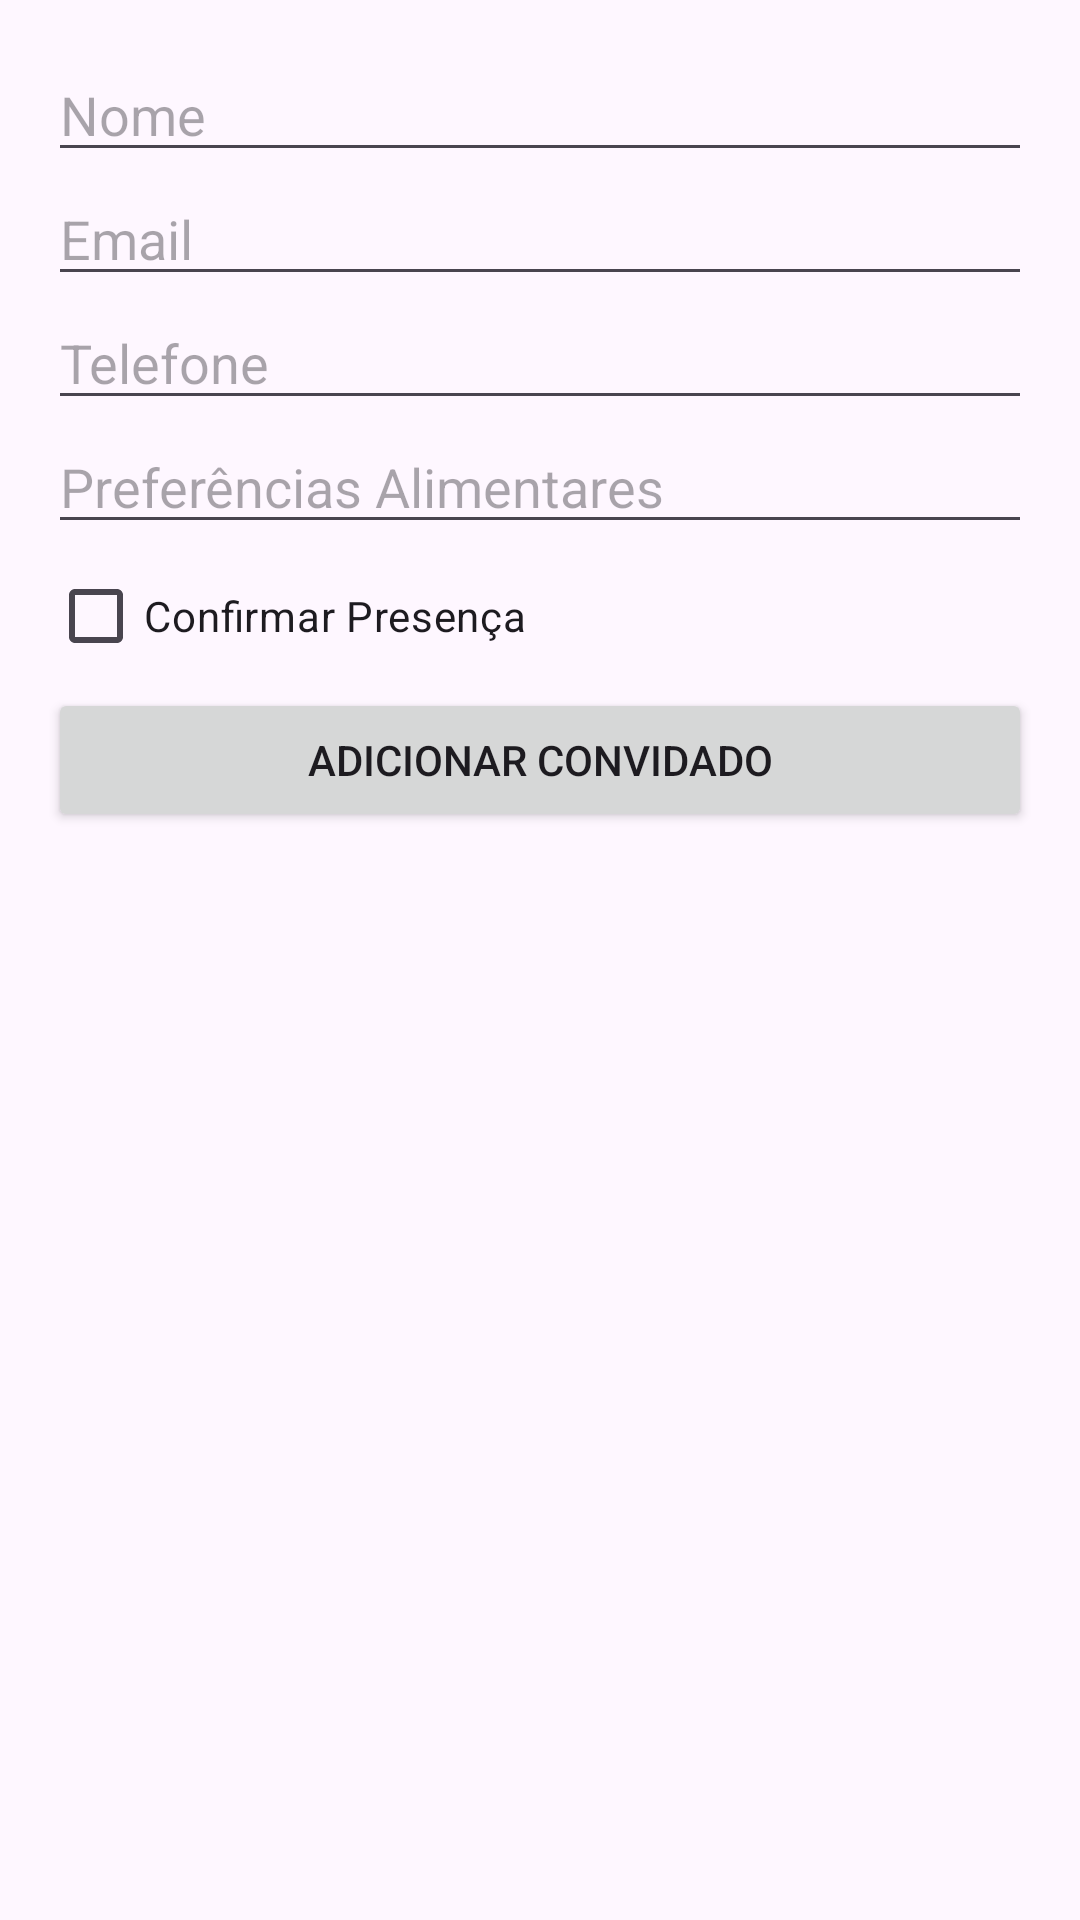

Here is an Android app screen rendered from its layout file. Give the layout XML and the strings, colors and styles it references.
<!-- AndroidManifest.xml: application theme Theme.CasamentoRSVP -->
<!-- res/layout/activity_adicionar_convidado.xml -->
<?xml version="1.0" encoding="utf-8"?>
<LinearLayout xmlns:android="http://schemas.android.com/apk/res/android"
    android:orientation="vertical"
    android:layout_width="match_parent"
    android:layout_height="match_parent"
    android:padding="16dp">

    <EditText
        android:id="@+id/nomeEditText"
        android:layout_width="match_parent"
        android:layout_height="wrap_content"
        android:hint="Nome" />

    <EditText
        android:id="@+id/emailEditText"
        android:layout_width="match_parent"
        android:layout_height="wrap_content"
        android:hint="Email"
        android:inputType="textEmailAddress" />

    <EditText
        android:id="@+id/telefoneEditText"
        android:layout_width="match_parent"
        android:layout_height="wrap_content"
        android:hint="Telefone"
        android:inputType="phone" />

    <EditText
        android:id="@+id/editTextPreferencias"
        android:layout_width="match_parent"
        android:layout_height="wrap_content"
        android:layout_below="@id/editTextTelefone"
        android:hint="Preferências Alimentares" />

    <CheckBox
        android:id="@+id/checkBoxRsvp"
        android:layout_width="wrap_content"
        android:layout_height="wrap_content"
        android:layout_below="@id/editTextPreferencias"
        android:text="Confirmar Presença" />

    <Button
        android:id="@+id/adicionarButton"
        android:layout_width="match_parent"
        android:layout_height="wrap_content"
        android:text="Adicionar Convidado" />
</LinearLayout>
<!-- resources referenced by this layout -->
<resources>
  <style name="Theme.CasamentoRSVP" parent="Base.Theme.CasamentoRSVP" />
  <style name="Base.Theme.CasamentoRSVP" parent="Theme.Material3.DayNight.NoActionBar">
          
          
      </style>
</resources>
